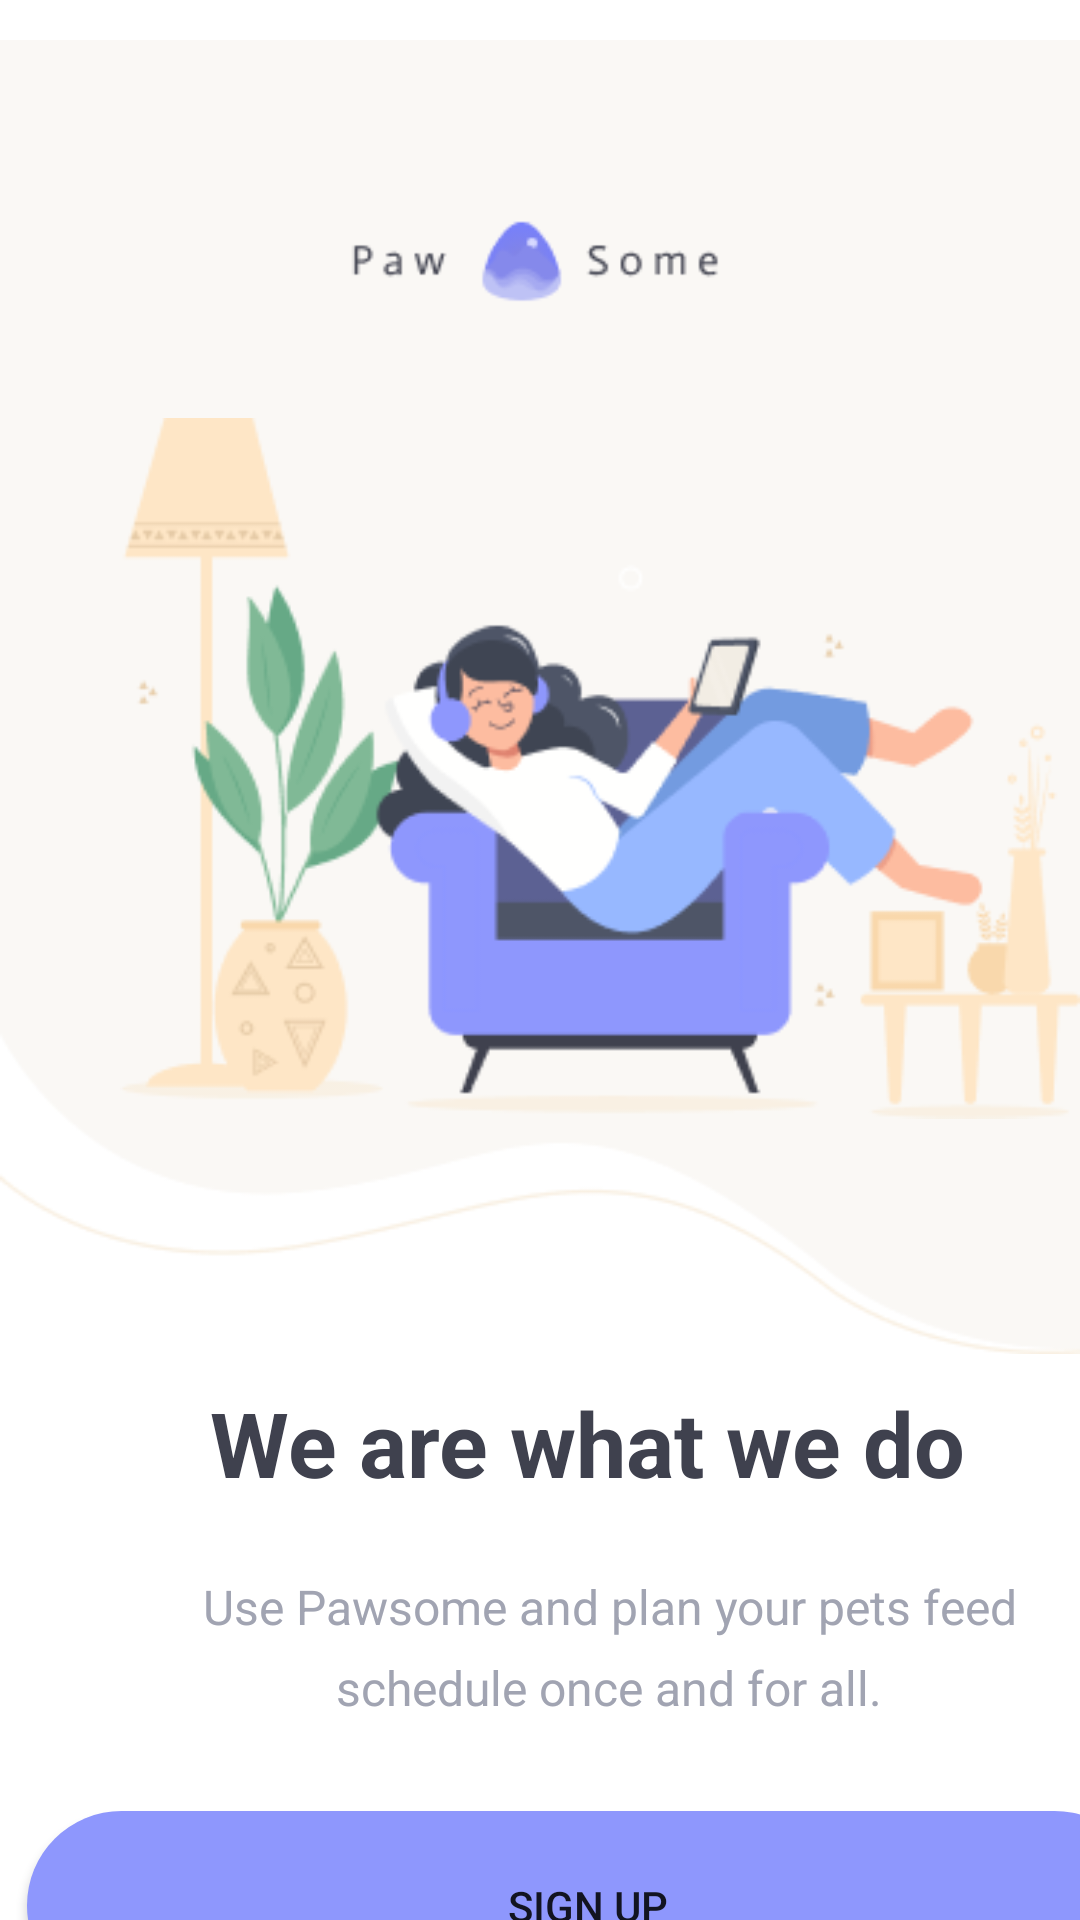

Here is an Android app screen rendered from its layout file. Give the layout XML and the strings, colors and styles it references.
<!-- AndroidManifest.xml: application theme Theme.Pawsome -->
<!-- res/layout/activity_main.xml -->
<?xml version="1.0" encoding="utf-8"?>
<androidx.constraintlayout.widget.ConstraintLayout xmlns:android="http://schemas.android.com/apk/res/android"
    xmlns:app="http://schemas.android.com/apk/res-auto"
    xmlns:tools="http://schemas.android.com/tools"
    android:layout_width="match_parent"
    android:layout_height="match_parent"
    tools:context=".MainActivity">

    <LinearLayout
        android:layout_width="match_parent"
        android:layout_height="match_parent"
        android:orientation="vertical"
        tools:layout_editor_absoluteX="0dp"
        tools:layout_editor_absoluteY="54dp">

        <ImageView
            android:id="@+id/imageView"
            android:layout_width="wrap_content"
            android:layout_height="wrap_content"
            android:src="@drawable/img_1"
            app:layout_constraintEnd_toEndOf="parent"
            app:layout_constraintStart_toStartOf="parent"
            app:layout_constraintTop_toTopOf="parent"
            tools:ignore="MissingConstraints"
            android:layout_marginTop="-20dp"/>
        <ImageView
            android:layout_width="wrap_content"
            android:layout_height="wrap_content"
            android:src="@drawable/zopleli_bai"
            android:layout_marginTop="-350dp"
            android:layout_marginStart="40dp"/>

        <TextView
            android:id="@+id/we_are_what"
            android:layout_width="274dp"
            android:layout_height="42dp"
            android:layout_marginStart="70dp"
            android:layout_marginTop="83dp"
            style="@style/we_are_what"
            android:text="@string/we_are_what"
            android:fontFamily="sans-serif"
            android:textStyle="bold"
            />
        <TextView
            android:id="@+id/use_pawsome"
            android:layout_width="278dp"
            android:layout_height="52dp"
            android:text="@string/use_pawsome"
            android:textAppearance="@style/use_pawsome"
            android:lineSpacingExtra="8sp"
            android:translationY="-4sp"
            android:gravity="center_horizontal|top"
            android:layout_marginTop="26dp"
            android:layout_marginLeft="64dp"
            />
        <androidx.appcompat.widget.AppCompatButton
            android:layout_width="374dp"
            android:layout_height="63dp"
            android:id="@+id/signup"
            android:layout_marginStart="8.9dp"
            android:background="@drawable/button1"
            android:text="SIGN UP"
            android:textSize="14sp"
            android:layout_marginTop="23dp"/>
    </LinearLayout>
</androidx.constraintlayout.widget.ConstraintLayout>
<!-- resources referenced by this layout -->
<resources>
  <!-- drawable button1 (drawable) -->
  <?xml version="1.0" encoding="utf-8"?>
  
  <selector xmlns:android="http://schemas.android.com/apk/res/android">
  <item>
      <shape>
          <corners android:radius="38dp"/>
          <solid android:color="@color/btncol1"/>
      </shape>
  </item>
  </selector>
  <!-- drawable img_1: png bitmap (drawable, 7225 bytes) -->
  <!-- drawable zopleli_bai: png bitmap (drawable, 18400 bytes) -->
  <string name="use_pawsome">Use Pawsome and plan your pets feed schedule once and for all.</string>
  <string name="we_are_what">We are what we do</string>
  <style name="use_pawsome">
          <item name="android:textSize">16sp</item>
          <item name="android:textColor">#A1A4B2</item>
      </style>
  <style name="we_are_what">
          <item name="android:textSize">30sp</item>
          <item name="android:textColor">#3F414E</item>
      </style>
  <style name="Theme.Pawsome" parent="Theme.MaterialComponents.DayNight.DarkActionBar">
          
          <item name="colorPrimary">@color/purple_500</item>
          <item name="colorPrimaryVariant">@color/purple_700</item>
          <item name="colorOnPrimary">@color/white</item>
          
          <item name="colorSecondary">@color/teal_200</item>
          <item name="colorSecondaryVariant">@color/teal_700</item>
          <item name="colorOnSecondary">@color/black</item>
          
          <item name="android:statusBarColor">?attr/colorPrimaryVariant</item>
          
      </style>
  <color name="btncol1">#8E97FD</color>
  <color name="purple_500">#FF6200EE</color>
  <color name="purple_700">#FF3700B3</color>
  <color name="white">#FFFFFFFF</color>
  <color name="teal_200">#FF03DAC5</color>
  <color name="teal_700">#FF018786</color>
  <color name="black">#FF000000</color>
</resources>
